Run: headless pygame with SDL's dummy video driver; simulated clock (each Clock.tick advances the game by its frame time, no real sleeping); random seed 0; keys injected as events and as key.get_pressed() state; mouse plan: one left click at the window centre at the start of phase 2, then a move to the lower-right quarter at the start of phase 3.
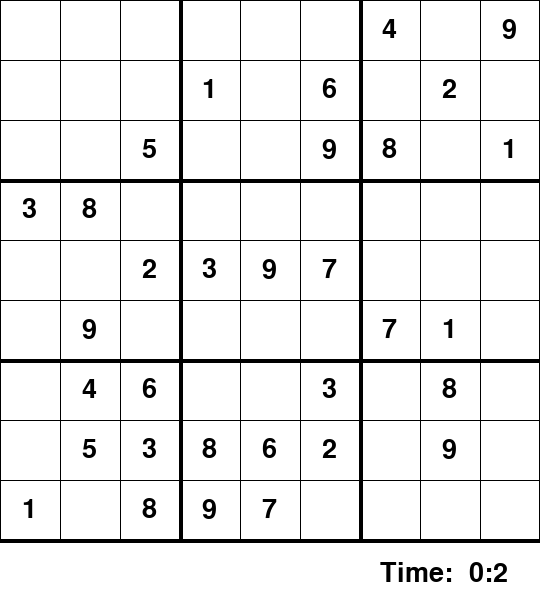
Frame 1 of 4 · flips 1–60 · no input
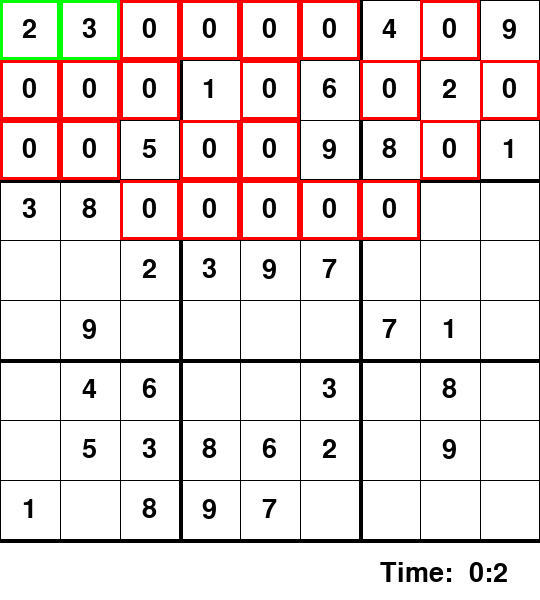
Frame 2 of 4 · flips 61–180 · clicked the window centre · tapped SPACE, RETURN · held RIGHT (→), D
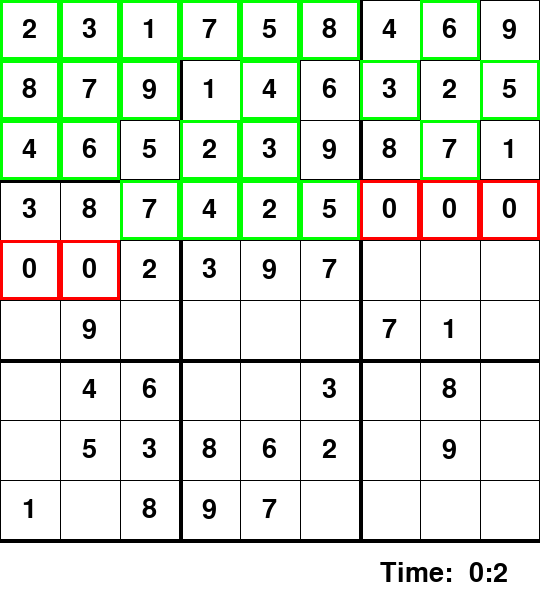
Frame 3 of 4 · flips 181–300 · moved the mouse to the lower-right quarter · held DOWN (↓), S
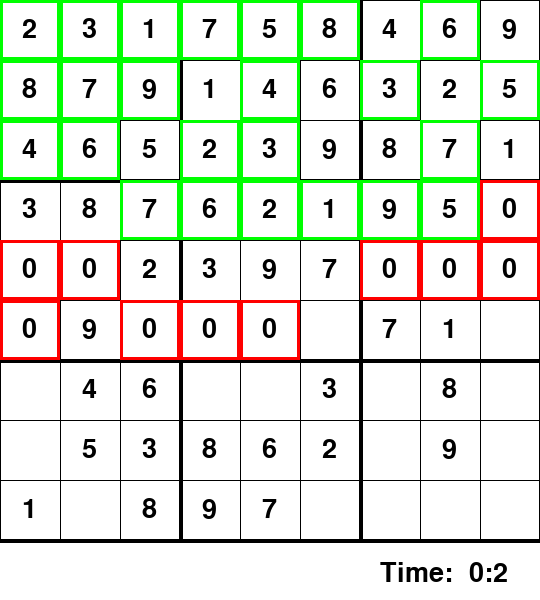
Frame 4 of 4 · flips 301–420 · held LEFT (←), A, UP (↑), W

The pygame program that drew these frames:

# GUI.py
import pygame
import time
from random import randrange, shuffle
import copy
pygame.font.init()

class SudokuGenerator:
	"""generates and solves Sudoku puzzles using a backtracking algorithm"""
	def __init__(self,grid=None):
		self.counter = 0
		#path is for the matplotlib animation
		self.path = []
		#if a grid/puzzle is passed in, make a copy and solve it
		if grid:
			print("")
		else:
			#if no puzzle is passed, generate one
			self.grid = [[0 for i in range(9)] for j in range(9)]
			self.generate_puzzle()
			self.original = copy.deepcopy(self.grid)


	def generate_puzzle(self):
		"""generates a new puzzle and solves it"""
		self.generate_solution(self.grid)
		#self.print_grid('full solution')
		self.remove_numbers_from_grid()
		#self.print_grid('with removed numbers')
		return

	def print_grid(self, grid_name=None):
		if grid_name:
			print(grid_name)
		for row in self.grid:
			print(row)
		return

	def num_used_in_row(self,grid,row,number):
		"""returns True if the number has been used in that row"""
		if number in grid[row]:
			return True
		return False

	def num_used_in_column(self,grid,col,number):
		"""returns True if the number has been used in that column"""
		for i in range(9):
			if grid[i][col] == number:
				return True
		return False

	def num_used_in_subgrid(self,grid,row,col,number):
		"""returns True if the number has been used in that subgrid/box"""
		sub_row = (row // 3) * 3
		sub_col = (col // 3)  * 3
		for i in range(sub_row, (sub_row + 3)): 
			for j in range(sub_col, (sub_col + 3)): 
				if grid[i][j] == number: 
					return True
		return False

	def valid_location(self,grid,row,col,number):
		"""return False if the number has been used in the row, column or subgrid"""
		if self.num_used_in_row(grid, row,number):
			return False
		elif self.num_used_in_column(grid,col,number):
			return False
		elif self.num_used_in_subgrid(grid,row,col,number):
			return False
		return True

	def find_empty_square(self,grid):
		"""return the next empty square coordinates in the grid"""
		for i in range(9):
			for j in range(9):
				if grid[i][j] == 0:
					return (i,j)
		return

	def solve_puzzle(self, grid):
		"""solve the sudoku puzzle with backtracking"""
		for i in range(0,81):
			row=i//9
			col=i%9
			#find next empty cell
			if grid[row][col]==0:
				for number in range(1,10):
					#check that the number hasn't been used in the row/col/subgrid
					if self.valid_location(grid,row,col,number):
						grid[row][col]=number
						if not self.find_empty_square(grid):
							self.counter+=1
							break
						else:
							if self.solve_puzzle(grid):
								return True
				break
		grid[row][col]=0  
		return False

	def generate_solution(self, grid):
		"""generates a full solution with backtracking"""
		number_list = [1,2,3,4,5,6,7,8,9]
		for i in range(0,81):
			row=i//9
			col=i%9
			#find next empty cell
			if grid[row][col]==0:
				shuffle(number_list)      
				for number in number_list:
					if self.valid_location(grid,row,col,number):
						self.path.append((number,row,col))
						grid[row][col]=number
						if not self.find_empty_square(grid):
							return True
						else:
							if self.generate_solution(grid):
								#if the grid is full
								return True
				break
		grid[row][col]=0  
		return False

	def get_non_empty_squares(self,grid):
		"""returns a shuffled list of non-empty squares in the puzzle"""
		non_empty_squares = []
		for i in range(len(grid)):
			for j in range(len(grid)):
				if grid[i][j] != 0:
					non_empty_squares.append((i,j))
		shuffle(non_empty_squares)
		return non_empty_squares

	def remove_numbers_from_grid(self):
		"""remove numbers from the grid to create the puzzle"""
		#get all non-empty squares from the grid
		non_empty_squares = self.get_non_empty_squares(self.grid)
		non_empty_squares_count = len(non_empty_squares)
		rounds = 3
		while rounds > 0 and non_empty_squares_count >= 17:
			#there should be at least 17 clues
			row,col = non_empty_squares.pop()
			non_empty_squares_count -= 1
			#might need to put the square value back if there is more than one solution
			removed_square = self.grid[row][col]
			self.grid[row][col]=0
			#make a copy of the grid to solve
			grid_copy = copy.deepcopy(self.grid)
			#initialize solutions counter to zero
			self.counter=0      
			self.solve_puzzle(grid_copy)   
			#if there is more than one solution, put the last removed cell back into the grid
			if self.counter!=1:
				self.grid[row][col]=removed_square
				non_empty_squares_count += 1
				rounds -=1
		return

class Grid:

    random_board = SudokuGenerator(grid="")
    board = random_board.grid
    '''
    board = [
        [7, 8, 0, 4, 0, 0, 1, 2, 0],
        [6, 0, 0, 0, 7, 5, 0, 0, 9],
        [0, 0, 0, 6, 0, 1, 0, 7, 8],
        [0, 0, 7, 0, 4, 0, 2, 6, 0],
        [0, 0, 1, 0, 5, 0, 9, 3, 0],
        [9, 0, 4, 0, 6, 0, 0, 0, 5],
        [0, 7, 0, 3, 0, 0, 0, 1, 2],
        [1, 2, 0, 0, 0, 7, 4, 0, 0],
        [0, 4, 9, 2, 0, 6, 0, 0, 7]
    ]
    '''
    

    def __init__(self, rows, cols, width, height, win):
        self.rows = rows
        self.cols = cols
        #SudokuGenerator.print_grid(board)
        self.cubes = [[Cube(self.board[i][j], i, j, width, height) for j in range(cols)] for i in range(rows)]
        self.width = width
        self.height = height
        self.model = None
        self.update_model()
        self.selected = None
        self.win = win
        

    def update_model(self):
        self.model = [[self.cubes[i][j].value for j in range(self.cols)] for i in range(self.rows)]

    def place(self, val):
        row, col = self.selected
        if self.cubes[row][col].value == 0:
            self.cubes[row][col].set(val)
            self.update_model()

            if valid(self.model, val, (row,col)) and self.solve():
                return True
            else:
                self.cubes[row][col].set(0)
                self.cubes[row][col].set_temp(0)
                self.update_model()
                return False

    def sketch(self, val):
        row, col = self.selected
        self.cubes[row][col].set_temp(val)

    def draw(self):
        # Draw Grid Lines
        gap = self.width / 9
        for i in range(self.rows+1):
            if i % 3 == 0 and i != 0:
                thick = 4
            else:
                thick = 1
            pygame.draw.line(self.win, (0,0,0), (0, i*gap), (self.width, i*gap), thick)
            pygame.draw.line(self.win, (0, 0, 0), (i * gap, 0), (i * gap, self.height), thick)

        # Draw Cubes
        for i in range(self.rows):
            for j in range(self.cols):
                self.cubes[i][j].draw(self.win)

    def select(self, row, col):
        # Reset all other
        for i in range(self.rows):
            for j in range(self.cols):
                self.cubes[i][j].selected = False

        self.cubes[row][col].selected = True
        self.selected = (row, col)

    def clear(self):
        row, col = self.selected
        if self.cubes[row][col].value == 0:
            self.cubes[row][col].set_temp(0)

    def click(self, pos):
        """
        :param: pos
        :return: (row, col)
        """
        if pos[0] < self.width and pos[1] < self.height:
            gap = self.width / 9
            x = pos[0] // gap
            y = pos[1] // gap
            return (int(y),int(x))
        else:
            return None

    def is_finished(self):
        for i in range(self.rows):
            for j in range(self.cols):
                if self.cubes[i][j].value == 0:
                    return False
        return True

    def solve(self):
        find = find_empty(self.model)
        if not find:
            return True
        else:
            row, col = find

        for i in range(1, 10):
            if valid(self.model, i, (row, col)):
                self.model[row][col] = i

                if self.solve():
                    return True

                self.model[row][col] = 0

        return False

    def solve_gui(self):
        self.update_model()
        find = find_empty(self.model)
        if not find:
            return True
        else:
            row, col = find

        for i in range(1, 10):
            if valid(self.model, i, (row, col)):
                self.model[row][col] = i
                self.cubes[row][col].set(i)
                self.cubes[row][col].draw_change(self.win, True)
                self.update_model()
                pygame.display.update()
                pygame.time.delay(100)

                if self.solve_gui():
                    return True

                self.model[row][col] = 0
                self.cubes[row][col].set(0)
                self.update_model()
                self.cubes[row][col].draw_change(self.win, False)
                pygame.display.update()
                pygame.time.delay(100)

        return False


class Cube:
    rows = 9
    cols = 9

    def __init__(self, value, row, col, width, height):
        self.value = value
        self.temp = 0
        self.row = row
        self.col = col
        self.width = width
        self.height = height
        self.selected = False

    def draw(self, win):
        fnt = pygame.font.SysFont("comicsans", 40)

        gap = self.width / 9
        x = self.col * gap
        y = self.row * gap

        if self.temp != 0 and self.value == 0:
            text = fnt.render(str(self.temp), 1, (128,128,128))
            win.blit(text, (x+5, y+5))
        elif not(self.value == 0):
            text = fnt.render(str(self.value), 1, (0, 0, 0))
            win.blit(text, (x + (gap/2 - text.get_width()/2), y + (gap/2 - text.get_height()/2)))

        if self.selected:
            pygame.draw.rect(win, (255,0,0), (x,y, gap ,gap), 3)

    def draw_change(self, win, g=True):
        fnt = pygame.font.SysFont("comicsans", 40)

        gap = self.width / 9
        x = self.col * gap
        y = self.row * gap

        pygame.draw.rect(win, (255, 255, 255), (x, y, gap, gap), 0)

        text = fnt.render(str(self.value), 1, (0, 0, 0))
        win.blit(text, (x + (gap / 2 - text.get_width() / 2), y + (gap / 2 - text.get_height() / 2)))
        if g:
            pygame.draw.rect(win, (0, 255, 0), (x, y, gap, gap), 3)
        else:
            pygame.draw.rect(win, (255, 0, 0), (x, y, gap, gap), 3)

    def set(self, val):
        self.value = val

    def set_temp(self, val):
        self.temp = val


def find_empty(bo):
    for i in range(len(bo)):
        for j in range(len(bo[0])):
            if bo[i][j] == 0:
                return (i, j)  # row, col

    return None


def valid(bo, num, pos):
    # Check row
    for i in range(len(bo[0])):
        if bo[pos[0]][i] == num and pos[1] != i:
            return False

    # Check column
    for i in range(len(bo)):
        if bo[i][pos[1]] == num and pos[0] != i:
            return False

    # Check box
    box_x = pos[1] // 3
    box_y = pos[0] // 3

    for i in range(box_y*3, box_y*3 + 3):
        for j in range(box_x * 3, box_x*3 + 3):
            if bo[i][j] == num and (i,j) != pos:
                return False

    return True


def redraw_window(win, board, time, strikes):
    win.fill((255,255,255))
    # Draw time
    fnt = pygame.font.SysFont("comicsans", 40)
    text = fnt.render("Time: " + format_time(time), 1, (0,0,0))
    win.blit(text, (540 - 160, 560))
    # Draw Strikes
    text = fnt.render("X " * strikes, 1, (255, 0, 0))
    win.blit(text, (20, 560))
    # Draw grid and board
    board.draw()


def format_time(secs):
    sec = secs%60
    minute = secs//60
    hour = minute//60

    mat = " " + str(minute) + ":" + str(sec)
    return mat


def main():
    win = pygame.display.set_mode((540,600))
    pygame.display.set_caption("Sudoku")
    board = Grid(9, 9, 540, 540, win)
    key = None
    run = True
    start = time.time()
    strikes = 0
    while run:

        play_time = round(time.time() - start)

        for event in pygame.event.get():
            if event.type == pygame.QUIT:
                run = False
            if event.type == pygame.KEYDOWN:
                if event.key == pygame.K_1:
                    key = 1
                if event.key == pygame.K_2:
                    key = 2
                if event.key == pygame.K_3:
                    key = 3
                if event.key == pygame.K_4:
                    key = 4
                if event.key == pygame.K_5:
                    key = 5
                if event.key == pygame.K_6:
                    key = 6
                if event.key == pygame.K_7:
                    key = 7
                if event.key == pygame.K_8:
                    key = 8
                if event.key == pygame.K_9:
                    key = 9
                if event.key == pygame.K_KP1:
                    key = 1
                if event.key == pygame.K_KP2:
                    key = 2
                if event.key == pygame.K_KP3:
                    key = 3
                if event.key == pygame.K_KP4:
                    key = 4
                if event.key == pygame.K_KP5:
                    key = 5
                if event.key == pygame.K_KP6:
                    key = 6
                if event.key == pygame.K_KP7:
                    key = 7
                if event.key == pygame.K_KP8:
                    key = 8
                if event.key == pygame.K_KP9:
                    key = 9
                if event.key == pygame.K_DELETE:
                    board.clear()
                    key = None

                if event.key == pygame.K_SPACE:
                    board.solve_gui()

                if event.key == pygame.K_RETURN:
                    i, j = board.selected
                    if board.cubes[i][j].temp != 0:
                        if board.place(board.cubes[i][j].temp):
                            print("Success")
                        else:
                            print("Wrong")
                            strikes += 1
                        key = None

                        if board.is_finished():
                            print("Game over")

            if event.type == pygame.MOUSEBUTTONDOWN:
                pos = pygame.mouse.get_pos()
                clicked = board.click(pos)
                if clicked:
                    board.select(clicked[0], clicked[1])
                    key = None

        if board.selected and key != None:
            board.sketch(key)

        redraw_window(win, board, play_time, strikes)
        pygame.display.update()


main()
pygame.quit()
